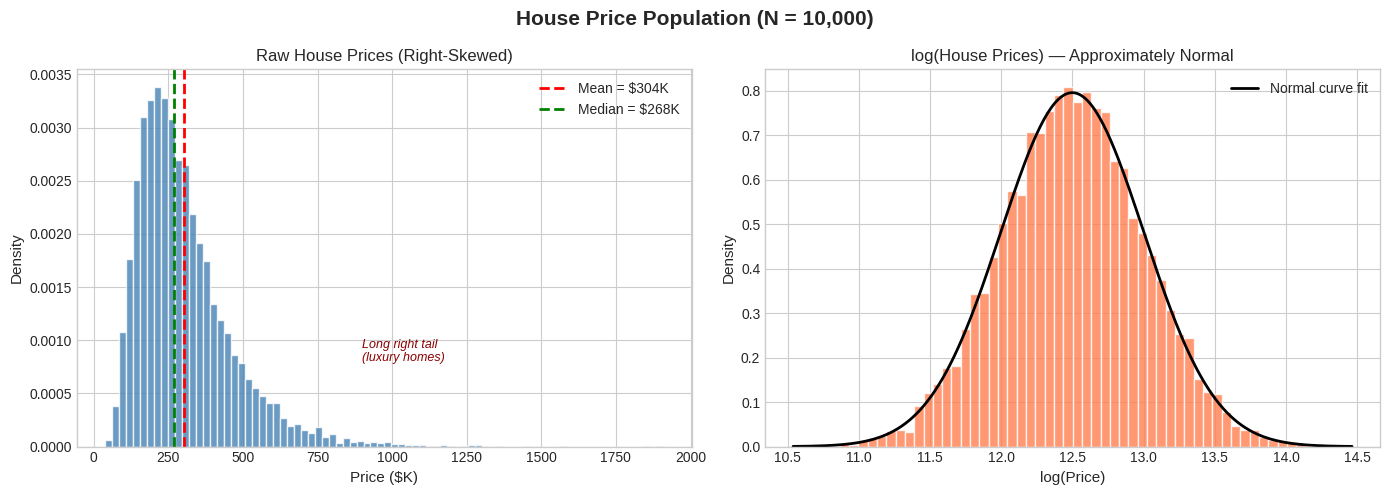
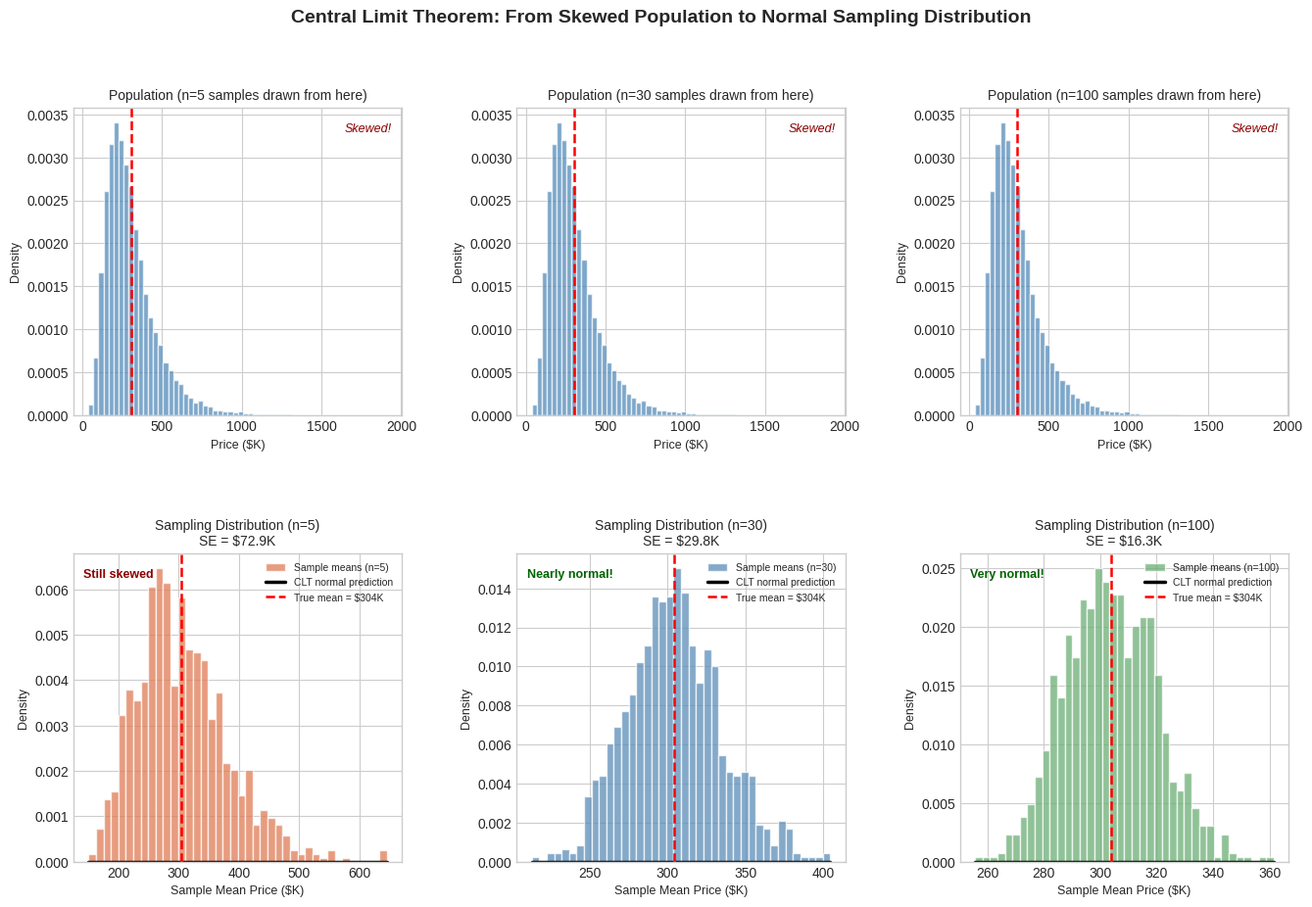
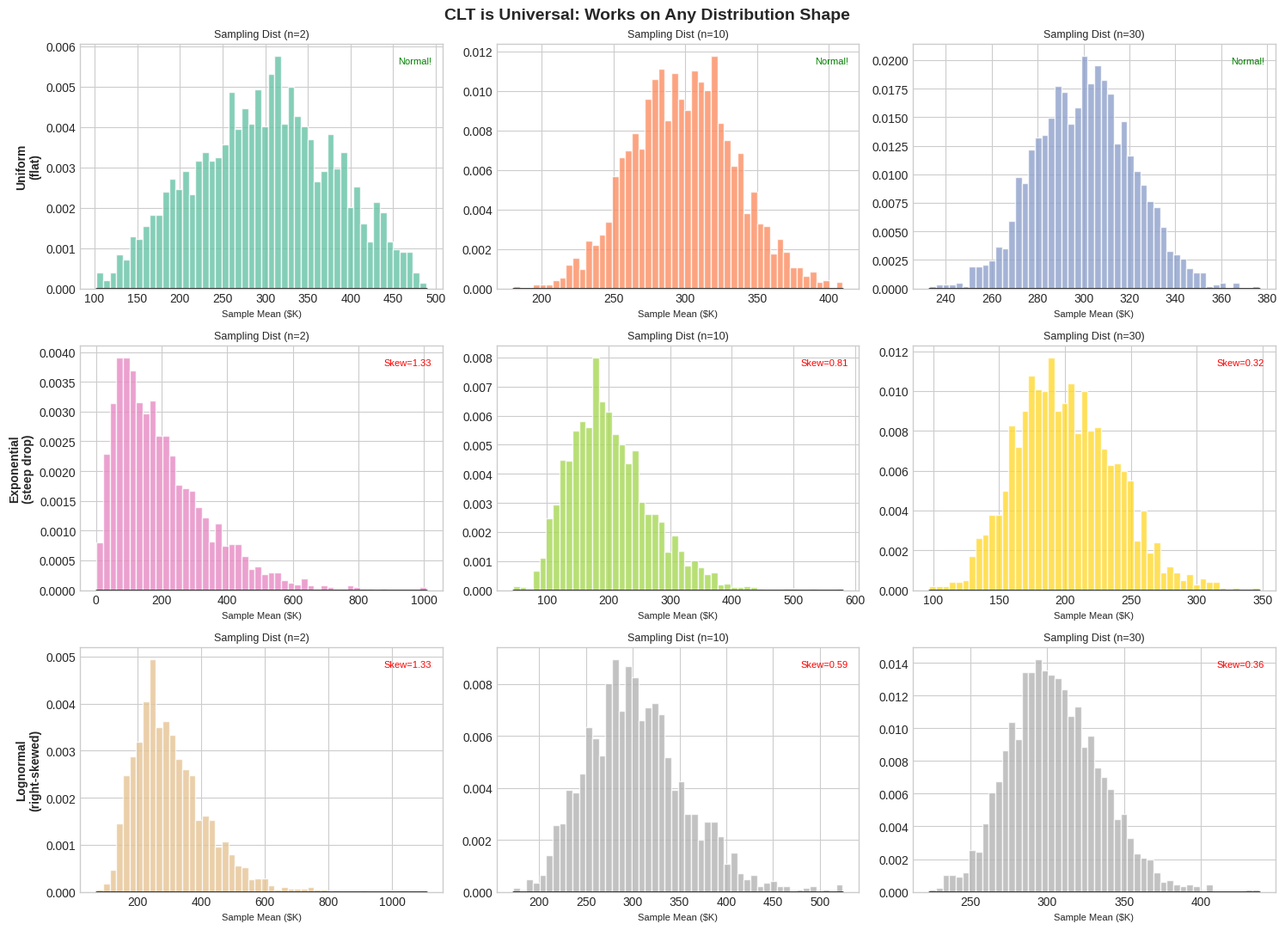
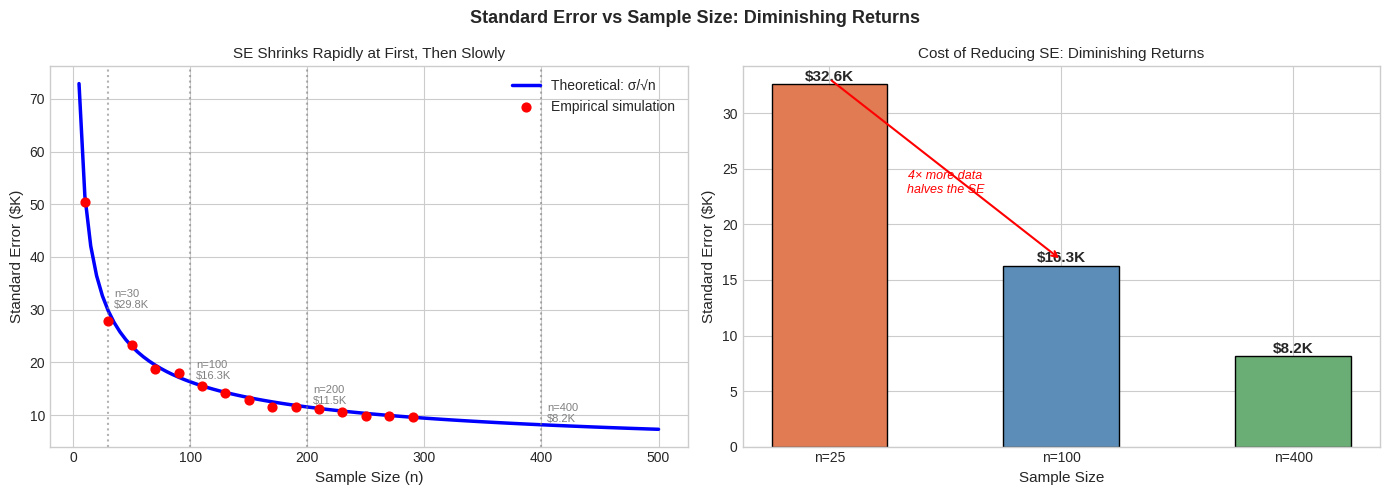
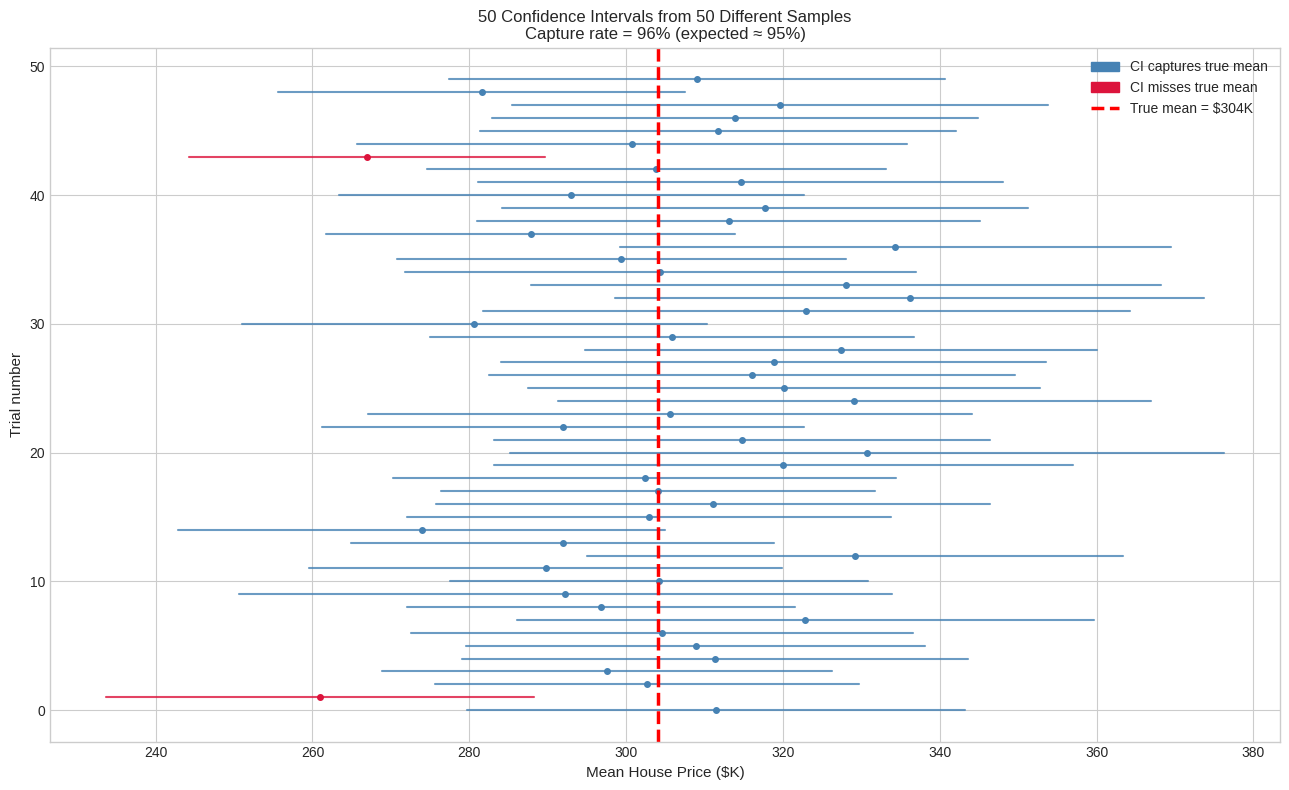

Python code for these plots, in order:
# ── Setup: import all libraries needed for this notebook ──────────────────────
import numpy as np
import pandas as pd
import matplotlib.pyplot as plt
import matplotlib.gridspec as gridspec
import seaborn as sns
from scipy import stats

# Set a random seed so results are reproducible every time you run this notebook
np.random.seed(42)

# Use a clean, professional plot style
plt.style.use('seaborn-v0_8-whitegrid')
sns.set_palette('muted')

# Suppress minor warnings to keep output clean
import warnings
warnings.filterwarnings('ignore')

print("Libraries loaded successfully.")
print(f"NumPy version  : {np.__version__}")
print(f"Pandas version : {pd.__version__}")

# ── Create the synthetic house price population ───────────────────────────────

POPULATION_SIZE = 10_000   # total houses in the city (our "ground truth")

# np.random.lognormal(mean, sigma, size)
# mean=12.5 and sigma=0.5 produce prices roughly centered around exp(12.5) ≈ $270K
# The lognormal is always positive and has a realistic right-skewed shape
raw_population = np.random.lognormal(mean=12.5, sigma=0.5, size=POPULATION_SIZE)

# Round to the nearest dollar for realism
population_prices = np.round(raw_population, 0)

# ── Compute TRUE population parameters (we know these because we created the data)
pop_mean = np.mean(population_prices)       # true mean: μ
pop_std  = np.std(population_prices)        # true standard deviation: σ
pop_median = np.median(population_prices)   # median is less affected by the skew

print("=== POPULATION PARAMETERS (Ground Truth) ===")
print(f"  N (population size) : {POPULATION_SIZE:,} houses")
print(f"  Mean price  (μ)     : ${pop_mean:,.0f}")
print(f"  Median price        : ${pop_median:,.0f}")
print(f"  Std dev     (σ)     : ${pop_std:,.0f}")
print(f"  Min price           : ${population_prices.min():,.0f}")
print(f"  Max price           : ${population_prices.max():,.0f}")
print()
print("Note: mean > median → right-skewed distribution (as expected for house prices)")

# ── Visualise the population distribution ─────────────────────────────────────

fig, axes = plt.subplots(1, 2, figsize=(14, 5))
fig.suptitle('House Price Population (N = 10,000)', fontsize=15, fontweight='bold')

# ── Left panel: raw prices (skewed) ──
ax = axes[0]
ax.hist(population_prices / 1000, bins=80, color='steelblue', edgecolor='white',
        alpha=0.8, density=True)
ax.axvline(pop_mean / 1000, color='red',    linestyle='--', linewidth=2,
           label=f'Mean = ${pop_mean/1000:.0f}K')
ax.axvline(pop_median / 1000, color='green', linestyle='--', linewidth=2,
           label=f'Median = ${pop_median/1000:.0f}K')
ax.set_title('Raw House Prices (Right-Skewed)', fontsize=12)
ax.set_xlabel('Price ($K)', fontsize=11)
ax.set_ylabel('Density', fontsize=11)
ax.legend(fontsize=10)
ax.annotate('Long right tail\n(luxury homes)', xy=(900, 0.0008), fontsize=9,
            color='darkred', style='italic')

# ── Right panel: log of prices (approximately normal) ──
ax2 = axes[1]
log_prices = np.log(population_prices)
ax2.hist(log_prices, bins=60, color='coral', edgecolor='white',
         alpha=0.8, density=True)
# Overlay the theoretical normal curve to confirm the lognormal assumption
x_range = np.linspace(log_prices.min(), log_prices.max(), 300)
ax2.plot(x_range, stats.norm.pdf(x_range, log_prices.mean(), log_prices.std()),
         'k-', linewidth=2, label='Normal curve fit')
ax2.set_title('log(House Prices) — Approximately Normal', fontsize=12)
ax2.set_xlabel('log(Price)', fontsize=11)
ax2.set_ylabel('Density', fontsize=11)
ax2.legend(fontsize=10)

plt.tight_layout()
plt.show()

print("Key takeaway: raw prices are skewed, but log(prices) are approximately normal.")
print("This skewness is WHY the CLT is so important — real data is rarely perfectly normal.")

# ── Simulate the sampling distribution ───────────────────────────────────────
# We will:
#   1. Draw 1000 samples of size n from the population
#   2. Compute the mean of each sample
#   3. Store all 1000 means → this IS the sampling distribution

def simulate_sampling_distribution(population, sample_size, num_samples=1000):
    """
    Draw `num_samples` random samples of `sample_size` from `population`.
    Return an array of the sample means (the sampling distribution).
    """
    sample_means = np.zeros(num_samples)   # pre-allocate array for speed

    for i in range(num_samples):
        # np.random.choice draws `sample_size` values at random (without replacement)
        single_sample = np.random.choice(population, size=sample_size, replace=False)
        sample_means[i] = np.mean(single_sample)   # record this sample's mean

    return sample_means

# ── Run the simulation for three different sample sizes ──
NUM_SAMPLES = 1000   # number of repeated surveys

means_n5   = simulate_sampling_distribution(population_prices, sample_size=5)
means_n30  = simulate_sampling_distribution(population_prices, sample_size=30)
means_n100 = simulate_sampling_distribution(population_prices, sample_size=100)

print("Sampling simulation complete.")
print(f"\nFor n=5  : mean of sample means = ${np.mean(means_n5):,.0f}  | std = ${np.std(means_n5):,.0f}")
print(f"For n=30 : mean of sample means = ${np.mean(means_n30):,.0f}  | std = ${np.std(means_n30):,.0f}")
print(f"For n=100: mean of sample means = ${np.mean(means_n100):,.0f}  | std = ${np.std(means_n100):,.0f}")
print(f"\nTrue population mean            = ${pop_mean:,.0f}")
print("\nObservation: all three are close to the true mean, but the spread decreases as n grows.")

# ── Verify the Standard Error formula empirically ────────────────────────────
# The CLT predicts: std of sample means ≈ population_std / sqrt(n)
# We can check this against our simulation results

print("=== Verifying the Standard Error Formula ===")
print(f"Population std (σ) = ${pop_std:,.0f}")
print()

for n, means in [(5, means_n5), (30, means_n30), (100, means_n100)]:
    # Theoretical prediction from the CLT formula
    predicted_se = pop_std / np.sqrt(n)

    # Empirical measurement: actual std of the 1000 sample means
    empirical_se = np.std(means)

    # Percentage difference to see how well the formula holds
    pct_diff = abs(predicted_se - empirical_se) / predicted_se * 100

    print(f"n = {n:>3d} | Predicted SE = ${predicted_se:>7,.0f}"
          f" | Empirical SE = ${empirical_se:>7,.0f}"
          f" | Difference = {pct_diff:.1f}%")

print()
print("The formula is highly accurate — the CLT works!")
print()
print("Practical implication:")
print("  n=5   → SE is large: individual sample means vary widely")
print("  n=30  → SE is moderate: good for many real-world applications")
print("  n=100 → SE is small: quite precise estimates")
print()
print("To halve the SE you must QUADRUPLE the sample size (cost-benefit tradeoff in data collection)")

# ── The Main CLT Visualisation ────────────────────────────────────────────────
# Top row: original skewed population
# Bottom row: sampling distribution of means at n=5, n=30, n=100
# We overlay a normal curve to show convergence

fig = plt.figure(figsize=(16, 10))
fig.suptitle('Central Limit Theorem: From Skewed Population to Normal Sampling Distribution',
             fontsize=14, fontweight='bold', y=0.98)

# GridSpec: 2 rows, 3 columns
gs = gridspec.GridSpec(2, 3, figure=fig, hspace=0.45, wspace=0.35)

sample_sizes    = [5, 30, 100]
sample_means_list = [means_n5, means_n30, means_n100]
colors          = ['#E07B54', '#5B8DB8', '#6BAE75']   # orange, blue, green

for col_idx, (n, sample_means, color) in enumerate(zip(sample_sizes, sample_means_list, colors)):

    # ── TOP ROW: show the original skewed population ──
    ax_top = fig.add_subplot(gs[0, col_idx])
    ax_top.hist(population_prices / 1000, bins=60, color='steelblue',
                edgecolor='white', alpha=0.7, density=True)
    ax_top.axvline(pop_mean / 1000, color='red', linestyle='--', linewidth=1.8)
    ax_top.set_title(f'Population (n={n} samples drawn from here)', fontsize=10)
    ax_top.set_xlabel('Price ($K)', fontsize=9)
    ax_top.set_ylabel('Density', fontsize=9)
    ax_top.text(0.97, 0.95, 'Skewed!', transform=ax_top.transAxes,
                ha='right', va='top', fontsize=9, color='darkred', style='italic')

    # ── BOTTOM ROW: sampling distribution of means ──
    ax_bot = fig.add_subplot(gs[1, col_idx])
    ax_bot.hist(sample_means / 1000, bins=40, color=color,
                edgecolor='white', alpha=0.75, density=True,
                label=f'Sample means (n={n})')

    # Overlay the theoretical normal curve predicted by CLT
    predicted_mean = pop_mean                      # CLT: center = population mean
    predicted_se   = pop_std / np.sqrt(n)          # CLT: spread = σ / √n
    x_curve = np.linspace(sample_means.min(), sample_means.max(), 300)
    normal_curve = stats.norm.pdf(x_curve, predicted_mean, predicted_se)
    ax_bot.plot(x_curve / 1000, normal_curve / 1000,
                'k-', linewidth=2.5, label='CLT normal prediction')

    ax_bot.axvline(pop_mean / 1000, color='red', linestyle='--',
                   linewidth=1.8, label=f'True mean = ${pop_mean/1000:.0f}K')

    se_text = f'SE = ${predicted_se/1000:.1f}K'
    ax_bot.set_title(f'Sampling Distribution (n={n})\n{se_text}', fontsize=10)
    ax_bot.set_xlabel('Sample Mean Price ($K)', fontsize=9)
    ax_bot.set_ylabel('Density', fontsize=9)
    ax_bot.legend(fontsize=7.5, loc='upper right')

    # Label the shape improvement
    labels = {5: 'Still skewed', 30: 'Nearly normal!', 100: 'Very normal!'}
    ax_bot.text(0.03, 0.95, labels[n], transform=ax_bot.transAxes,
                ha='left', va='top', fontsize=9,
                color='darkgreen' if n >= 30 else 'darkred', fontweight='bold')

plt.show()

print("Key observation: as n increases from 5 → 30 → 100:")
print("  1. The sampling distribution becomes more bell-shaped (CLT convergence)")
print("  2. The distribution becomes narrower (smaller SE = more precise)")
print("  3. The black normal curve fits better and better")

# ── CLT on three different population distributions ───────────────────────────

N_POP = 50_000   # large population for each experiment
N_SAMPLES = 2000

# Create three very different population shapes
populations = {
    'Uniform\n(flat)':      np.random.uniform(100_000, 500_000, N_POP),
    'Exponential\n(steep drop)': np.random.exponential(scale=200_000, size=N_POP),
    'Lognormal\n(right-skewed)': np.random.lognormal(12.5, 0.5, N_POP)
}

fig, axes = plt.subplots(3, 3, figsize=(15, 11))
fig.suptitle('CLT is Universal: Works on Any Distribution Shape',
             fontsize=14, fontweight='bold')

sample_sizes_demo = [2, 10, 30]
col_titles = [f'Sampling Dist (n={s})' for s in sample_sizes_demo]

for row_idx, (dist_name, pop) in enumerate(populations.items()):
    pop_m = np.mean(pop)
    pop_s = np.std(pop)

    for col_idx, n in enumerate(sample_sizes_demo):
        ax = axes[row_idx, col_idx]

        # Simulate the sampling distribution for this n
        s_means = np.array([
            np.mean(np.random.choice(pop, size=n, replace=False))
            for _ in range(N_SAMPLES)
        ])

        # Plot histogram of sample means
        ax.hist(s_means / 1000, bins=50, density=True,
                color=plt.cm.Set2(row_idx * 3 + col_idx),
                edgecolor='white', alpha=0.8)

        # Overlay the CLT-predicted normal curve
        se = pop_s / np.sqrt(n)
        x_c = np.linspace(s_means.min(), s_means.max(), 200)
        ax.plot(x_c / 1000,
                stats.norm.pdf(x_c, pop_m, se) / 1000,
                'k-', linewidth=2.0)

        # Row label only on the first column
        if col_idx == 0:
            ax.set_ylabel(dist_name, fontsize=10, fontweight='bold')

        ax.set_title(col_titles[col_idx], fontsize=9)
        ax.set_xlabel('Sample Mean ($K)', fontsize=8)

        # Compute normality score using skewness (lower = more normal)
        skew_val = stats.skew(s_means)
        normality = 'Normal!' if abs(skew_val) < 0.3 else f'Skew={skew_val:.2f}'
        ax.text(0.97, 0.95, normality, transform=ax.transAxes,
                ha='right', va='top', fontsize=8,
                color='green' if abs(skew_val) < 0.3 else 'red')

plt.tight_layout()
plt.show()

print("By n=30 (rightmost column), ALL three distributions have nearly normal")
print("sampling distributions — confirming the CLT works universally.")

# ── Visualise how SE shrinks with sample size ─────────────────────────────────

sample_sizes_range = np.arange(5, 501, 5)   # n from 5 to 500

# Theoretical SE curve: σ / √n
se_theoretical = pop_std / np.sqrt(sample_sizes_range)

# Empirical SE: run the simulation for each n (every 20 steps to save time)
empirical_ns   = np.arange(10, 301, 20)
empirical_ses  = []
for n in empirical_ns:
    s_means = simulate_sampling_distribution(population_prices, sample_size=n,
                                             num_samples=500)
    empirical_ses.append(np.std(s_means))

fig, (ax1, ax2) = plt.subplots(1, 2, figsize=(14, 5))
fig.suptitle('Standard Error vs Sample Size: Diminishing Returns', fontsize=13, fontweight='bold')

# ── Left: SE vs n (full range) ──
ax1.plot(sample_sizes_range, se_theoretical / 1000, 'b-', linewidth=2.5,
         label='Theoretical: σ/√n')
ax1.scatter(empirical_ns, np.array(empirical_ses) / 1000, color='red',
            s=40, zorder=5, label='Empirical simulation')

# Mark key reference points
for n_mark in [30, 100, 200, 400]:
    se_mark = pop_std / np.sqrt(n_mark)
    ax1.axvline(n_mark, color='gray', linestyle=':', alpha=0.6)
    ax1.text(n_mark + 5, se_mark / 1000 + 0.5,
             f'n={n_mark}\n${se_mark/1000:.1f}K', fontsize=8, color='gray')

ax1.set_xlabel('Sample Size (n)', fontsize=11)
ax1.set_ylabel('Standard Error ($K)', fontsize=11)
ax1.set_title('SE Shrinks Rapidly at First, Then Slowly', fontsize=11)
ax1.legend(fontsize=10)

# ── Right: show cost of halving SE ──
ax2.set_title('Cost of Reducing SE: Diminishing Returns', fontsize=11)
ns_demo  = [25, 100, 400]
ses_demo = [pop_std / np.sqrt(n) / 1000 for n in ns_demo]
colors_bar = ['#E07B54', '#5B8DB8', '#6BAE75']
bars = ax2.bar([f'n={n}' for n in ns_demo], ses_demo,
               color=colors_bar, edgecolor='black', width=0.5)
for bar, se in zip(bars, ses_demo):
    ax2.text(bar.get_x() + bar.get_width() / 2,
             bar.get_height() + 0.3,
             f'${se:.1f}K', ha='center', fontsize=11, fontweight='bold')
ax2.annotate('', xy=(1, ses_demo[1] + 0.5), xytext=(0, ses_demo[0] + 0.5),
             arrowprops=dict(arrowstyle='->', color='red', lw=1.5))
ax2.text(0.5, max(ses_demo) * 0.7, '4× more data\nhalves the SE',
         ha='center', fontsize=9, color='red', style='italic')
ax2.set_ylabel('Standard Error ($K)', fontsize=11)
ax2.set_xlabel('Sample Size', fontsize=11)

plt.tight_layout()
plt.show()

# ── Practical Application: Confidence Interval using CLT ─────────────────────
# You have ONE sample of 100 houses. Can you estimate the population mean?
# The CLT gives us the tools to build a 95% confidence interval.

# Draw a single sample — this represents what a real analyst would have
MY_SAMPLE_SIZE = 100
my_sample = np.random.choice(population_prices, size=MY_SAMPLE_SIZE, replace=False)

# Step 1: Compute the sample mean and sample standard deviation
sample_mean = np.mean(my_sample)
sample_std  = np.std(my_sample, ddof=1)   # ddof=1: Bessel's correction for sample std

# Step 2: Compute the Standard Error using the sample std (since we don't know σ)
se_estimate = sample_std / np.sqrt(MY_SAMPLE_SIZE)

# Step 3: Build a 95% confidence interval using the normal approximation (CLT)
# For 95% CI, we use z=1.96 (the critical value from the standard normal)
# Interpretation: 95% of such intervals will contain the true mean
z_95 = 1.96
ci_lower = sample_mean - z_95 * se_estimate
ci_upper = sample_mean + z_95 * se_estimate

print("=== Confidence Interval for Mean House Price ===")
print(f"  Sample size              : {MY_SAMPLE_SIZE} houses")
print(f"  Sample mean              : ${sample_mean:,.0f}")
print(f"  Sample std               : ${sample_std:,.0f}")
print(f"  Standard Error (SE)      : ${se_estimate:,.0f}")
print(f"  95% Confidence Interval  : (${ci_lower:,.0f}, ${ci_upper:,.0f})")
print(f"  True population mean     : ${pop_mean:,.0f}")
print()

# Check if the true mean falls inside our confidence interval
captured = ci_lower <= pop_mean <= ci_upper
print(f"  Does the CI capture the true mean? {'YES ✓' if captured else 'NO ✗'}")
print()
print("This is the CLT in action: we used ONE sample to make a confident")
print("statement about the whole population, with a quantified uncertainty.")

# ── Visualise many confidence intervals to understand what 95% means ──────────
# "95% CI" does NOT mean there's a 95% chance the true mean is in THIS interval.
# It means: if we repeat the sampling procedure many times,
# 95% of the resulting intervals will contain the true mean.

NUM_CI_TRIALS = 50   # draw 50 different samples and build a CI for each
ci_results = []

for _ in range(NUM_CI_TRIALS):
    samp = np.random.choice(population_prices, size=MY_SAMPLE_SIZE, replace=False)
    m    = np.mean(samp)
    s    = np.std(samp, ddof=1)
    se   = s / np.sqrt(MY_SAMPLE_SIZE)
    lo   = m - 1.96 * se
    hi   = m + 1.96 * se
    # Does this interval capture the true population mean?
    captured_flag = lo <= pop_mean <= hi
    ci_results.append((m, lo, hi, captured_flag))

# Count how many intervals actually captured the true mean
capture_rate = sum(r[3] for r in ci_results) / NUM_CI_TRIALS * 100

fig, ax = plt.subplots(figsize=(13, 8))

for i, (m, lo, hi, captured_flag) in enumerate(ci_results):
    color = 'steelblue' if captured_flag else 'crimson'
    # Draw the confidence interval as a horizontal error bar
    ax.plot([lo / 1000, hi / 1000], [i, i], '-', color=color, linewidth=1.5, alpha=0.8)
    ax.plot(m / 1000, i, 'o', color=color, markersize=4)

# Draw the true population mean as a vertical reference line
ax.axvline(pop_mean / 1000, color='red', linewidth=2.5, linestyle='--',
           label=f'True mean = ${pop_mean/1000:.0f}K')

# Legend explaining colors
from matplotlib.patches import Patch
ax.legend(handles=[
    Patch(color='steelblue', label='CI captures true mean'),
    Patch(color='crimson',   label='CI misses true mean'),
] + ax.get_legend_handles_labels()[0], fontsize=10)

ax.set_title(
    f'50 Confidence Intervals from 50 Different Samples\n'
    f'Capture rate = {capture_rate:.0f}% (expected ≈ 95%)',
    fontsize=12
)
ax.set_xlabel('Mean House Price ($K)', fontsize=11)
ax.set_ylabel('Trial number', fontsize=11)

plt.tight_layout()
plt.show()

print(f"\nCapture rate: {capture_rate:.0f}% of the 50 CIs contained the true mean.")
print("This should be close to 95% — confirming the CLT's predictions.")
